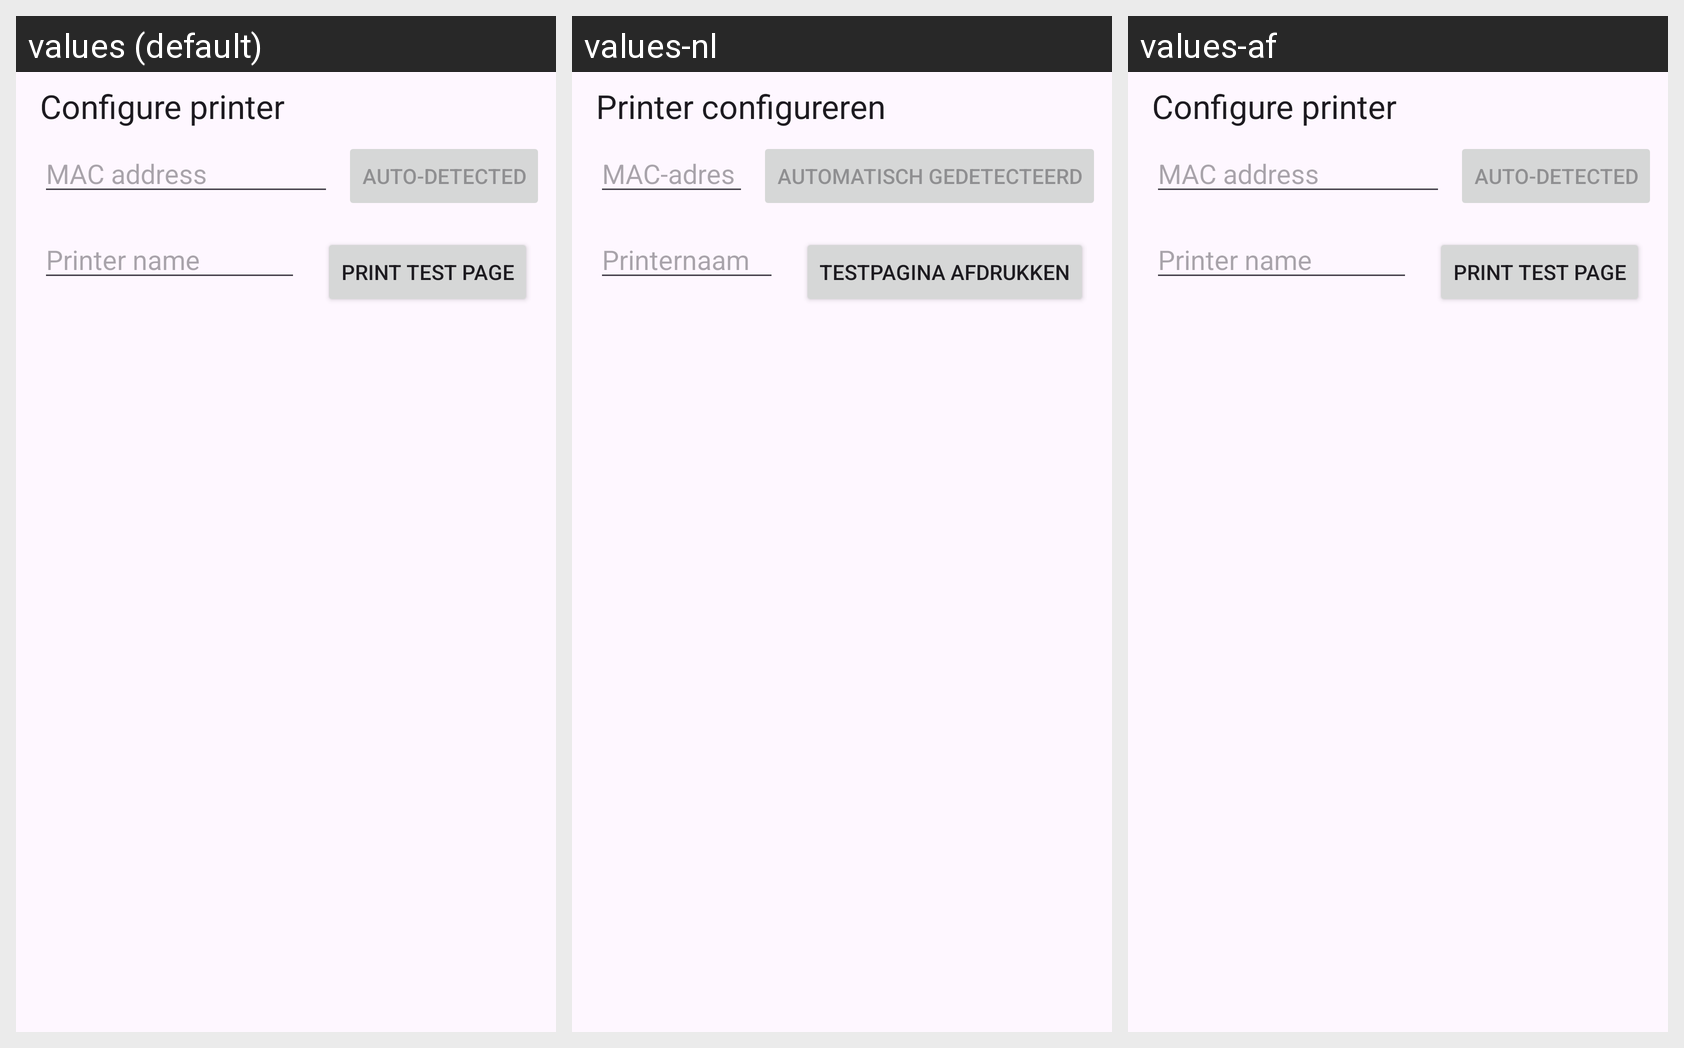

This grid shows one Android layout under several languages. Give, for every string resource on the screen, its name, the default text and each shown locale's text.
Android screen res/layout/activity_find_bluetooth.xml rendered under 3 locales, left to right: values (default), values-nl, values-af. Device: Nexus 5 (rendered at 1080×1920; each locale shown at half size, 540×960, under a caption strip naming it); theme AppTheme.
Other locales in the repository, not shown: values-ar, values-de, values-ja.
Strings drawn on this screen, with the default value and each locale's value (text and hints the layout hard-codes, and strings that could not be matched under every locale, appear in the picture but are not listed):

headline_add_printer
  values: Configure printer
  values-nl: Printer configureren
  values-af: Configure printer  [not translated; the default value is used]

field_label_macaddress
  values: MAC address
  values-nl: MAC-adres
  values-af: MAC address  [not translated; the default value is used]

btn_auto
  values: Auto-detected
  values-nl: Automatisch gedetecteerd
  values-af: Auto-detected  [not translated; the default value is used]

field_label_queue
  values: Printer name
  values-nl: Printernaam
  values-af: Printer name  [not translated; the default value is used]

button_label_test
  values: Print test page
  values-nl: Testpagina afdrukken
  values-af: Print test page  [not translated; the default value is used]
